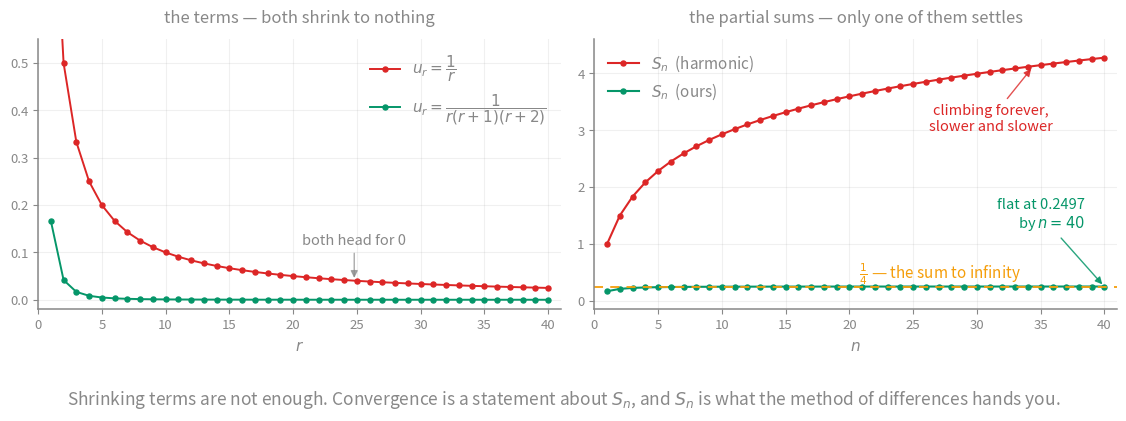

Here is the Python script that generated this plot:
"""Figure for the Summation of Series card — convergence lives in the partial sums.

Regenerate:  python3 summation-partial-sums.py
Writes summation-partial-sums.svg beside this file.

Both series have terms that shrink to zero. Only one of them converges, and the
difference is visible only in S_n — which is exactly what the syllabus means by
"by direct consideration of a sum to n terms".

Vault palette: all text #888, transparent background.
"""

import numpy as np
import matplotlib
matplotlib.use("Agg")
import matplotlib.pyplot as plt
import re

AX = "#888888"
GREEN = "#059669"     # converges
RED = "#dc2626"       # diverges
AMBER = "#f59e0b"     # the limit
GREY = "#9ca3af"

plt.rcParams.update({
    "text.color": AX,
    "axes.labelcolor": AX,
    "axes.edgecolor": AX,
    "xtick.color": AX,
    "ytick.color": AX,
    "font.size": 11,
    "font.family": "sans-serif",
    "svg.fonttype": "none",
    "svg.hashsalt": "vault",
})


def style(ax):
    for s in ("right", "top"):
        ax.spines[s].set_visible(False)
    for s in ("left", "bottom"):
        ax.spines[s].set_color(AX)
        ax.spines[s].set_linewidth(1.1)
    ax.tick_params(colors=AX, labelsize=9.5)
    ax.grid(color=AX, alpha=0.12, lw=0.8)
    ax.set_axisbelow(True)


def figure():
    N = 40
    r = np.arange(1, N + 1)

    terms_ours = 1.0 / (r * (r + 1) * (r + 2))
    terms_harm = 1.0 / r
    S_ours = np.cumsum(terms_ours)
    S_harm = np.cumsum(terms_harm)

    fig, (ax0, ax1) = plt.subplots(1, 2, figsize=(11.4, 4.5))

    # ---- left: the terms. Both go to zero. ----
    style(ax0)
    ax0.plot(r, terms_harm, "o-", color=RED, ms=3.6, lw=1.4, label=r"$u_r = \dfrac{1}{r}$")
    ax0.plot(r, terms_ours, "o-", color=GREEN, ms=3.6, lw=1.4,
             label=r"$u_r = \dfrac{1}{r(r+1)(r+2)}$")
    ax0.set_xlabel("$r$", color=AX)
    ax0.set_ylim(-0.02, 0.55)
    ax0.set_xlim(0, N + 1)
    ax0.legend(loc="upper right", frameon=False, labelcolor=AX, fontsize=11)
    ax0.set_title("the terms — both shrink to nothing", color=AX, fontsize=12, pad=12)
    ax0.annotate("both head for 0", (N * 0.62, 0.04), textcoords="offset points",
                 xytext=(0, 26), color=AX, fontsize=10.5, ha="center",
                 arrowprops=dict(arrowstyle="-|>", color=AX, lw=1, alpha=0.7))

    # ---- right: the partial sums. Only one settles. ----
    style(ax1)
    ax1.plot(r, S_harm, "o-", color=RED, ms=3.6, lw=1.5, label=r"$S_n$  (harmonic)")
    ax1.plot(r, S_ours, "o-", color=GREEN, ms=3.6, lw=1.5, label=r"$S_n$  (ours)")
    ax1.axhline(0.25, color=AMBER, lw=1.3, ls=(0, (5, 4)))
    ax1.text(N * 0.52, 0.40, r"$\frac{1}{4}$ — the sum to infinity",
             color=AMBER, fontsize=11)
    ax1.set_xlabel("$n$", color=AX)
    ax1.set_ylim(-0.15, 4.6)
    ax1.set_xlim(0, N + 1)
    ax1.legend(loc="upper left", frameon=False, labelcolor=AX, fontsize=11)
    ax1.set_title("the partial sums — only one of them settles", color=AX, fontsize=12, pad=12)
    ax1.annotate("climbing forever,\nslower and slower", (N * 0.86, S_harm[int(N * 0.86) - 1]),
                 textcoords="offset points", xytext=(-30, -46), color=RED, fontsize=10.5,
                 ha="center", arrowprops=dict(arrowstyle="-|>", color=RED, lw=1, alpha=0.8))
    ax1.annotate(f"flat at {S_ours[-1]:.4f}\nby $n = {N}$", (N, S_ours[-1]),
                 textcoords="offset points", xytext=(-14, 42), color=GREEN, fontsize=10.5,
                 ha="right", arrowprops=dict(arrowstyle="-|>", color=GREEN, lw=1, alpha=0.85))

    fig.suptitle("Shrinking terms are not enough. Convergence is a statement about "
                 r"$S_n$, and $S_n$ is what the method of differences hands you.",
                 color=AX, fontsize=12.5, y=0.035)
    fig.tight_layout(rect=[0, 0.075, 1, 1])
    fig.savefig("summation-partial-sums.svg", transparent=True, bbox_inches="tight", metadata={"Date": None})
    plt.close(fig)


def responsive(path):
    """Vault rule: root <svg> keeps its viewBox but scales — width 100%, no height."""
    s = open(path).read()
    s = re.sub(r'(<svg[^>]*?)\swidth="[^"]*"', r"\1", s, count=1)
    s = re.sub(r'(<svg[^>]*?)\sheight="[^"]*"', r"\1", s, count=1)
    s = s.replace("<svg ", '<svg width="100%" ', 1)
    open(path, "w").write(s)


if __name__ == "__main__":
    figure()
    responsive("summation-partial-sums.svg")
    N = 40
    r = np.arange(1, N + 1)
    print("harmonic S_40 =", np.cumsum(1.0 / r)[-1])
    print("ours     S_40 =", np.cumsum(1.0 / (r * (r + 1) * (r + 2)))[-1], " limit 0.25")
